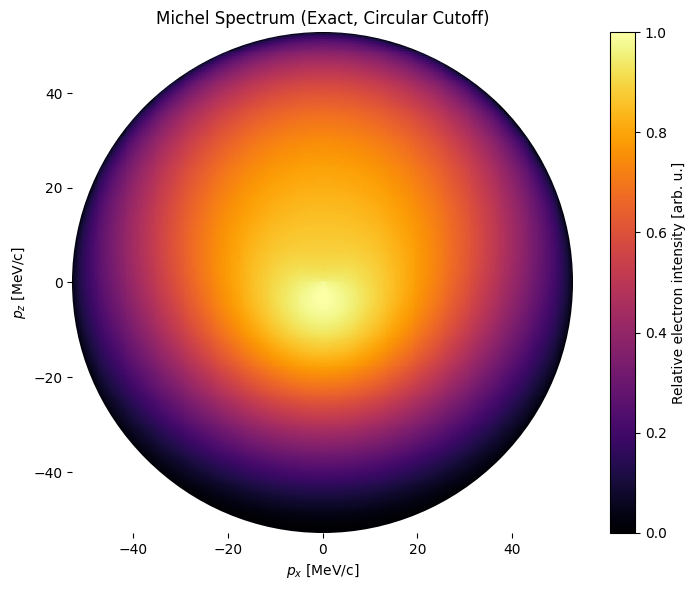
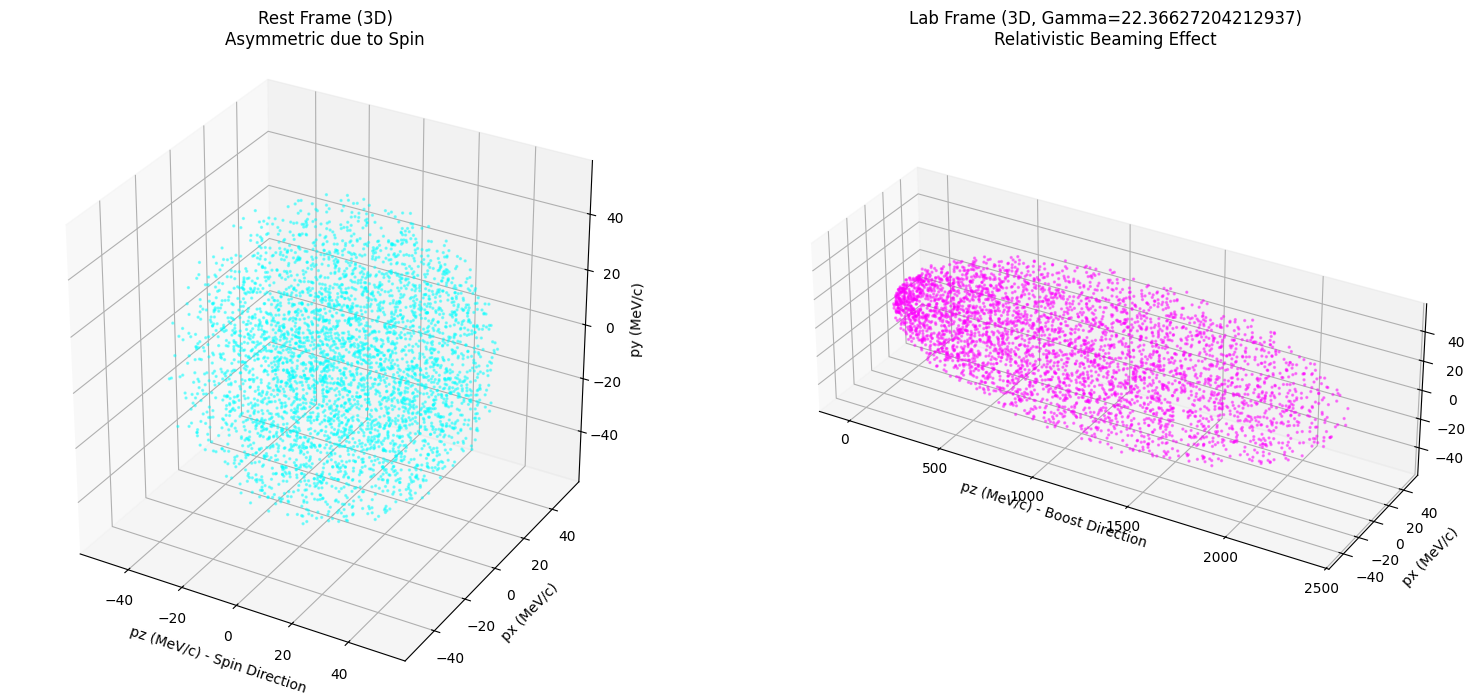
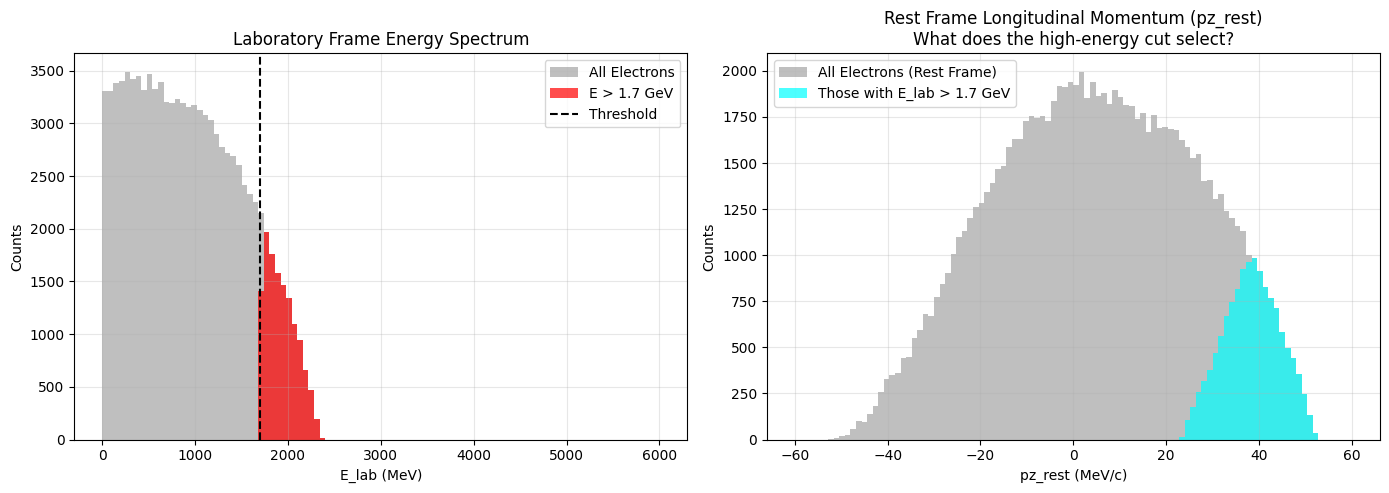

The script that saved these images, in order:
import numpy as np
import matplotlib.pyplot as plt

# ==========================================
# 1. 物理常数与模拟参数设置
# ==========================================
M_MU = 105.66 # 缪子质量 (MeV/c^2)
M_E = 0.511   # 电子质量 (MeV/c^2)
E_MAX = (M_MU**2 + M_E**2) / (2 * M_MU) # 静止系下正电子最大能量 (MeV)

N_PARTICLES = 100000 # 模拟衰变的缪子数量
P_MU = 1.0           # 缪子极化度 (0 到 1)
BETA = 0.999        # 缪子速度 (接近光速)
GAMMA = 1/np.sqrt(1-BETA**2) # 洛伦

# ==========================================
# 2. 阶段一：静止参考系下的舍选法模拟
# ==========================================
def generate_rest_frame_kinematics(n_samples, p_mu):
    """使用舍选法生成静止系下的 x 和 cos(theta)"""
    samples_x = []
    samples_c = []
    
    # 概率密度函数的最大值 (当 x=1, cos(theta)=1 时)
    M_max = 1.0 + p_mu 
    
    # 批量生成以提高效率
    while len(samples_x) < n_samples:
        needed = n_samples - len(samples_x)
        # 产生多余的随机数以减少循环次数
        x_rand = np.random.uniform(0, 1, needed * 3)
        c_rand = np.random.uniform(-1, 1, needed * 3)
        y_rand = np.random.uniform(0, M_max, needed * 3)
        
        # 计算 Michel 谱的 PDF 核
        pdf_val = (x_rand**2) * (3 - 2*x_rand + p_mu * c_rand * (2*x_rand - 1))
        
        # 舍选判定
        accept = y_rand <= pdf_val
        samples_x.extend(x_rand[accept])
        samples_c.extend(c_rand[accept])
        
    x = np.array(samples_x[:n_samples])
    c = np.array(samples_c[:n_samples])
    
    # 生成各向同性的方位角 phi
    phi = np.random.uniform(0, 2*np.pi, n_samples)
    
    return x, c, phi

# 获取随机生成的运动学变量
x, cos_theta, phi = generate_rest_frame_kinematics(N_PARTICLES, P_MU)

# 计算静止系下的四维动量
sin_theta = np.sqrt(1 - cos_theta**2)
E_rest = x * E_MAX
# 动量大小 p = sqrt(E^2 - m^2)，使用 np.maximum 防止浮点误差导致负数求平方根
p_rest = np.sqrt(np.maximum(E_rest**2 - M_E**2, 0)) 

px_rest = p_rest * sin_theta * np.cos(phi)
py_rest = p_rest * sin_theta * np.sin(phi)
pz_rest = p_rest * cos_theta

# ==========================================
# 3. 阶段二：洛伦兹变换到实验室参考系
# ==========================================
# 假设缪子沿 Z 轴高速飞行
E_lab = GAMMA * (E_rest + BETA * pz_rest)
px_lab = px_rest # 垂直方向动量不变
py_lab = py_rest # 垂直方向动量不变
pz_lab = GAMMA * (pz_rest + BETA * E_rest)

# ==========================================
# 4. 可视化结果对比
# ==========================================
import numpy as np
import matplotlib.pyplot as plt
from matplotlib.patches import Circle

# ==========================================
# 1. 物理常数与参数
# ==========================================
M_MU = 105.66   # 缪子质量 (MeV/c^2)
M_E  = 0.511    # 电子质量 (MeV/c^2)

E_MAX = (M_MU**2 + M_E**2) / (2 * M_MU)
P_MAX = np.sqrt(E_MAX**2 - M_E**2)

P_MU = 1.0

N_X = 260
N_Z = 260
N_Y = 800

px_grid = np.linspace(-P_MAX, P_MAX, N_X)
pz_grid = np.linspace(-P_MAX, P_MAX, N_Z)
py_grid = np.linspace(-P_MAX, P_MAX, N_Y)

# ==========================================
# 2. Michel 分布（3D）
# ==========================================
def michel_density_3d(px, py, pz, p_mu=1.0):
    p2 = px**2 + py**2 + pz**2
    inside = p2 <= P_MAX**2

    p = np.sqrt(np.maximum(p2, 0.0))
    E = np.sqrt(p2 + M_E**2)
    x = E / E_MAX

    cos_theta = np.divide(pz, p, out=np.zeros_like(p), where=(p > 0))
    bracket = 3.0 - 2.0 * x + p_mu * cos_theta * (2.0 * x - 1.0)

    rho = np.zeros_like(p)
    rho[inside] = (E[inside] / np.maximum(p[inside], 1e-15)) * bracket[inside]
    rho = np.clip(rho, 0.0, None)
    return rho

# ==========================================
# 3. 投影到 px-pz
# ==========================================
density_2d = np.zeros((N_Z, N_X))

chunk_size = 20

for i0 in range(0, N_X, chunk_size):
    i1 = min(i0 + chunk_size, N_X)

    px_chunk = px_grid[i0:i1][:, None, None]
    pz_chunk = pz_grid[None, :, None]
    py_chunk = py_grid[None, None, :]

    rho = michel_density_3d(px_chunk, py_chunk, pz_chunk, p_mu=P_MU)
    proj = np.trapz(rho, py_grid, axis=2)

    density_2d[:, i0:i1] = proj.T

density_2d /= density_2d.max()

# ==========================================
# 4. 绘图：圆形裁剪
# ==========================================
PX, PZ = np.meshgrid(px_grid, pz_grid, indexing='xy')

plt.style.use('default')
fig, ax = plt.subplots(figsize=(8, 6), dpi=120)
fig.patch.set_facecolor('white')
ax.set_facecolor('white')

# 用 pcolormesh 画底图
img = ax.pcolormesh(
    PX, PZ, density_2d,
    cmap='inferno',
    shading='auto'
)

# 关键：用圆形裁剪整个图像
circle = Circle((0, 0), P_MAX, transform=ax.transData)
img.set_clip_path(circle)

# 坐标范围与比例
ax.set_aspect('equal', adjustable='box')
ax.set_xlim(-P_MAX, P_MAX)
ax.set_ylim(-P_MAX, P_MAX)

ax.set_xlabel(r'$p_x$ [MeV/c]')
ax.set_ylabel(r'$p_z$ [MeV/c]')
ax.set_title('Michel Spectrum (Exact, Circular Cutoff)')

# colorbar
cbar = fig.colorbar(img, ax=ax)
cbar.set_label('Relative electron intensity [arb. u.]')

# 让圆外彻底干净：去掉多余边框
for spine in ax.spines.values():
    spine.set_visible(False)

plt.tight_layout()
plt.show()

'''# 右图：实验室参考系
plot_n = 50000
# Use a bright color for the scatter plot on a dark background
ax2.scatter(pz_lab[:plot_n], px_lab[:plot_n], s=1, alpha=0.5, color='cyan')
ax2.set_title(f'Lab Frame (Gamma={GAMMA})\nRelativistic Beaming Effect')
ax2.set_xlabel('pz (MeV/c)')
ax2.set_ylabel('px (MeV/c)')

plt.tight_layout()
plt.show()'''


# ==========================================
# 4. 3D 可视化结果对比
# ==========================================
fig = plt.figure(figsize=(16, 7), dpi=300)

# 为了保证 3D 渲染流畅，限制画出的点的数量
plot_n = 4000 

# 左图：静止参考系 (3D)
ax1 = fig.add_subplot(121, projection='3d')
# Use bright colors for dark background
ax1.scatter(pz_rest[:plot_n], px_rest[:plot_n], py_rest[:plot_n], s=2, alpha=0.4, color='cyan')
ax1.set_title('Rest Frame (3D)\nAsymmetric due to Spin')
ax1.set_xlabel('pz (MeV/c) - Spin Direction')
ax1.set_ylabel('px (MeV/c)')
ax1.set_zlabel('py (MeV/c)')
# 强制坐标轴比例一致
try:
    ax1.set_box_aspect([1, 1, 1])
except AttributeError:
    pass

# 右图：实验室参考系 (3D)
ax2 = fig.add_subplot(122, projection='3d')
# Use bright colors for dark background
ax2.scatter(pz_lab[:plot_n], px_lab[:plot_n], py_lab[:plot_n], s=2, alpha=0.4, color='magenta')
ax2.set_title(f'Lab Frame (3D, Gamma={GAMMA})\nRelativistic Beaming Effect')
ax2.set_xlabel('pz (MeV/c) - Boost Direction')
ax2.set_ylabel('px (MeV/c)')
ax2.set_zlabel('py (MeV/c)')
try:
    # 实验室系下 pz 被拉长，这里设置一个长条形的视觉比例
    ax2.set_box_aspect([3, 1, 1]) 
except AttributeError:
    pass

plt.tight_layout()
plt.show()



# ==========================================
# 4. 第四步：筛选与画图 (应用能量阈值)
# ==========================================
import matplotlib.pyplot as plt

# 设定阈值: 1.7 GeV = 1700 MeV
THRESHOLD_MEV = 1700.0 

# 1. 生成布尔掩码 (True 表示满足条件，False 表示不满足)
mask = E_lab > THRESHOLD_MEV

# 2. 应用掩码，提取满足条件的电子数据
E_lab_filtered = E_lab[mask]
px_lab_filtered = px_lab[mask]
py_lab_filtered = py_lab[mask]
pz_lab_filtered = pz_lab[mask]

# (可选) 看看这些高能电子在静止系下本来是往哪个方向飞的？
pz_rest_filtered = pz_rest[mask] 

# 打印统计信息
print(f"总模拟粒子数: {N_PARTICLES}")
print(f"能量大于 {THRESHOLD_MEV/1000:.1f} GeV 的粒子数: {len(E_lab_filtered)}")
print(f"筛选保留率: {len(E_lab_filtered) / N_PARTICLES * 100:.2f}%\n")

# ==========================================
# 画图展示筛选前后的差异
# ==========================================
fig, (ax1, ax2) = plt.subplots(1, 2, figsize=(14, 5), dpi=300)

# 左图：实验室系下的能谱对比 (1D 直方图)
# 画出所有电子的能谱 (灰色背景)
ax1.hist(E_lab, bins=100, range=(0, 6000), color='gray', alpha=0.5, label='All Electrons')
# 画出筛选后的能谱 (红色)
ax1.hist(E_lab_filtered, bins=100, range=(0, 6000), color='red', alpha=0.7, label=f'E > {THRESHOLD_MEV/1000:.1f} GeV')
ax1.axvline(THRESHOLD_MEV, color='black', linestyle='--', label='Threshold')
ax1.set_title('Laboratory Frame Energy Spectrum')
ax1.set_xlabel('E_lab (MeV)')
ax1.set_ylabel('Counts')
ax1.legend()
ax1.grid(True, alpha=0.3)

# 右图：这些高能电子在“静止参考系”中的发射方向 (pz) 分布
# 这能揭示高能切的物理后果：我们筛选出的是哪一部分电子？
ax2.hist(pz_rest, bins=100, range=(-60, 60), color='gray', alpha=0.5, label='All Electrons (Rest Frame)')
ax2.hist(pz_rest_filtered, bins=100, range=(-60, 60), color='cyan', alpha=0.7, label=f'Those with E_lab > {THRESHOLD_MEV/1000:.1f} GeV')
ax2.set_title('Rest Frame Longitudinal Momentum (pz_rest)\nWhat does the high-energy cut select?')
ax2.set_xlabel('pz_rest (MeV/c)')
ax2.set_ylabel('Counts')
ax2.legend()
ax2.grid(True, alpha=0.3)

plt.tight_layout()
plt.show()
